The GitHub repository adarshshkla/Fabgaurd-AI contains a labelled image folder "Fabgaurd-AI" with 12 categories: bridge defect, crack, delamination, gap, good - no defect, open circuit defect, particle contamination, polishing defect, random defect, short circuit defect, via defect, void defect. Examples follow, each with its label.

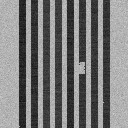
Label: gap

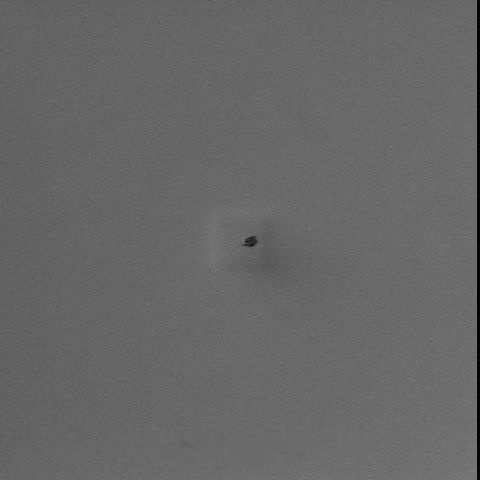
Label: particle contamination

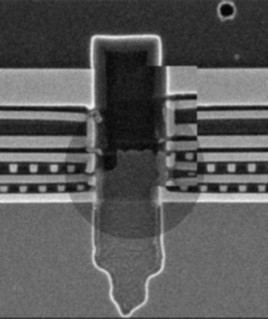
Label: via defect

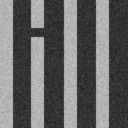
Label: open circuit defect

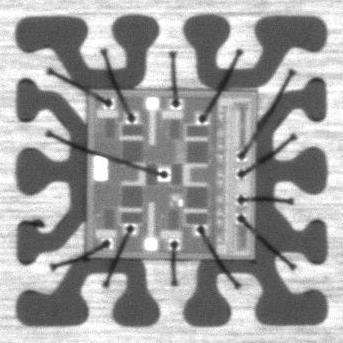
Label: short circuit defect

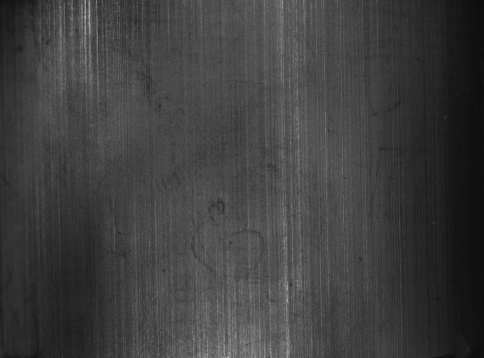
Label: good - no defect
